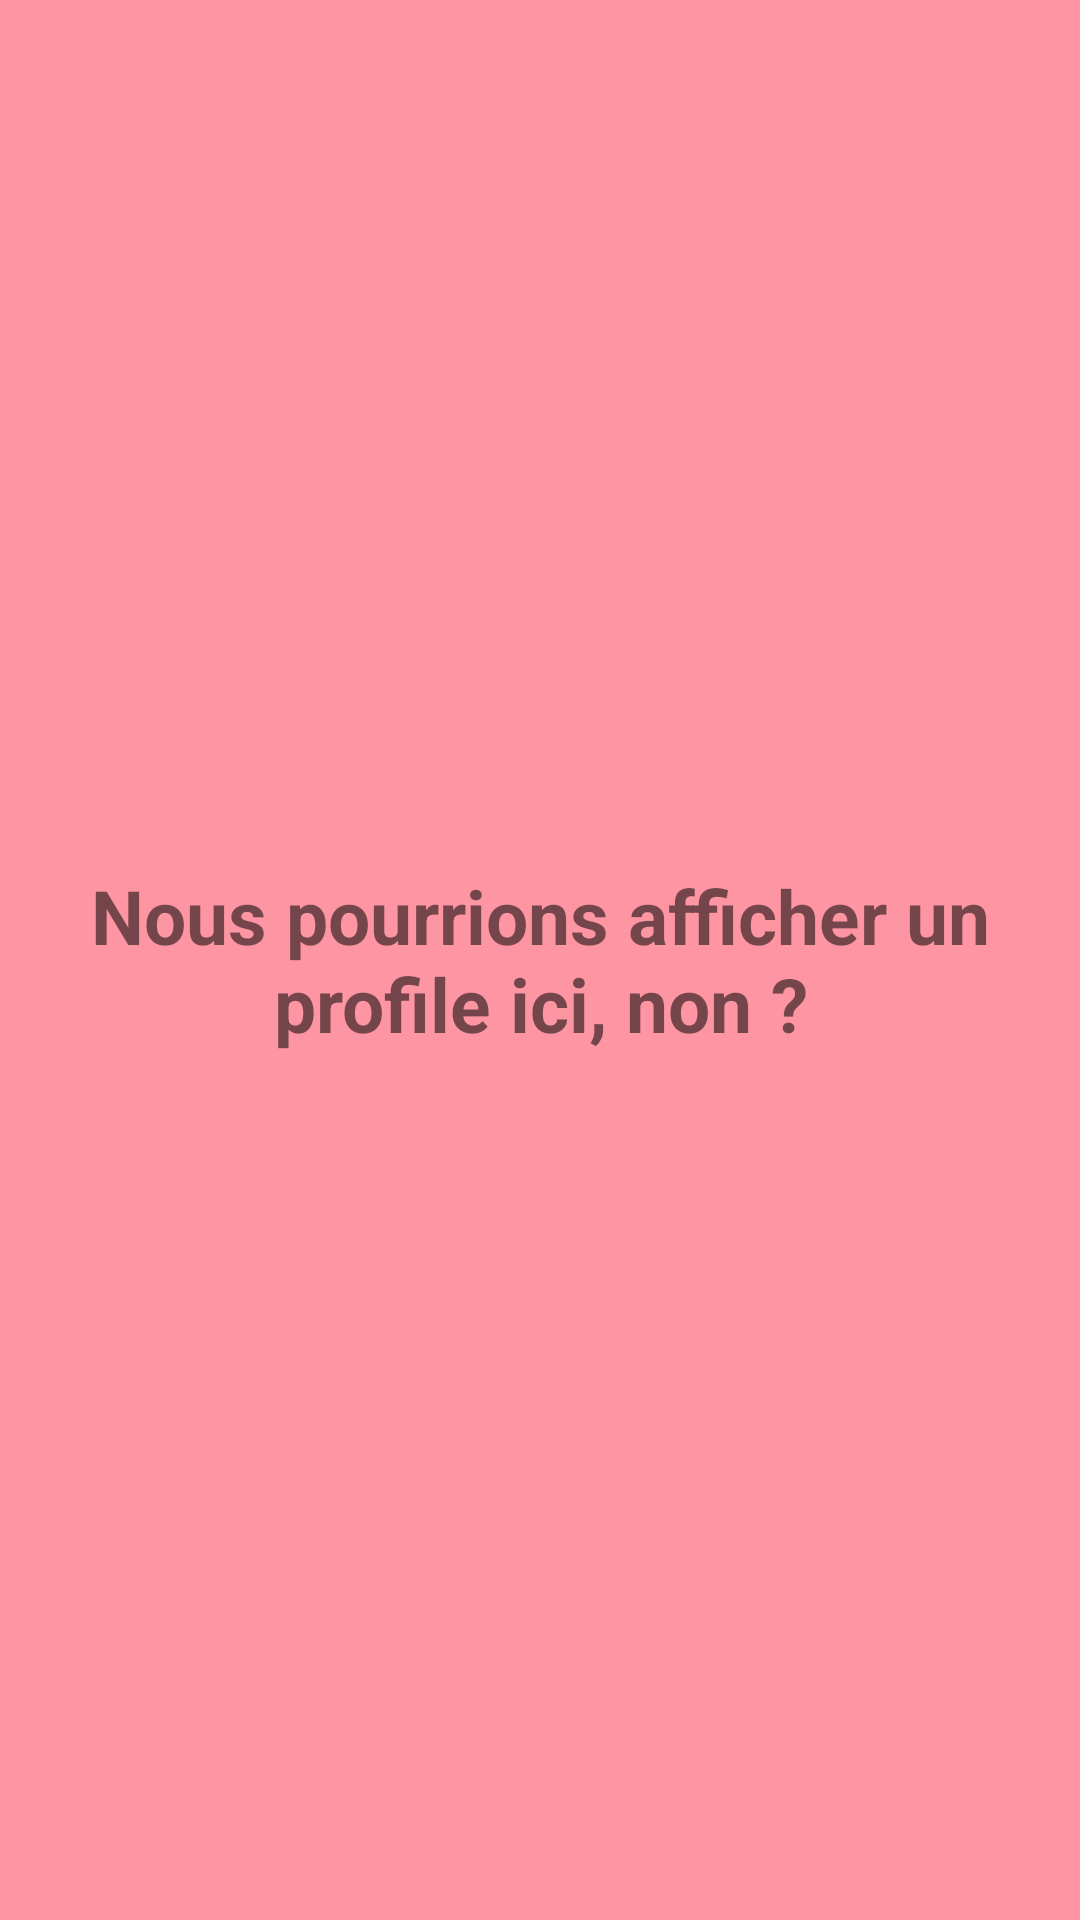

The Android layout XML behind this screen, and the referenced resources:
<!-- AndroidManifest.xml: application theme Theme.MyNavDrawer -->
<!-- res/layout/fragment_profile.xml -->
<?xml version="1.0" encoding="utf-8"?>
<LinearLayout
    android:id="@+id/fragment_page_profile_rootview"
    xmlns:android="http://schemas.android.com/apk/res/android"
    xmlns:tools="http://schemas.android.com/tools"
    android:layout_width="match_parent"
    android:layout_height="match_parent"
    tools:context=".ProfileFragment"
    android:gravity="center"
    android:background="#FD96A2">

    <TextView
        android:id="@+id/fragment_page_profile_title"
        android:layout_width="wrap_content"
        android:layout_height="wrap_content"
        android:layout_margin="20dip"
        android:textSize="25sp"
        android:textStyle="bold"
        android:textAlignment="center"
        android:text="Nous pourrions afficher un profile ici, non ?" />

</LinearLayout>
<!-- resources referenced by this layout -->
<resources>
  <style name="Theme.MyNavDrawer" parent="Theme.AppCompat.Light.NoActionBar">
          <item name="colorPrimary">@color/purple_500</item>
          <item name="colorPrimaryVariant">@color/purple_700</item>
          <item name="colorOnPrimary">@color/white</item>
          <item name="colorSecondary">@color/teal_200</item>
          <item name="colorSecondaryVariant">@color/teal_700</item>
          <item name="colorOnSecondary">@color/black</item>
          <item name="android:statusBarColor" tools:targetApi="l">?attr/colorPrimaryVariant</item>
      </style>
  <color name="purple_500">#FF6200EE</color>
  <color name="purple_700">#FF3700B3</color>
  <color name="white">#FFFFFFFF</color>
  <color name="teal_200">#FF03DAC5</color>
  <color name="teal_700">#FF018786</color>
  <color name="black">#FF000000</color>
</resources>
